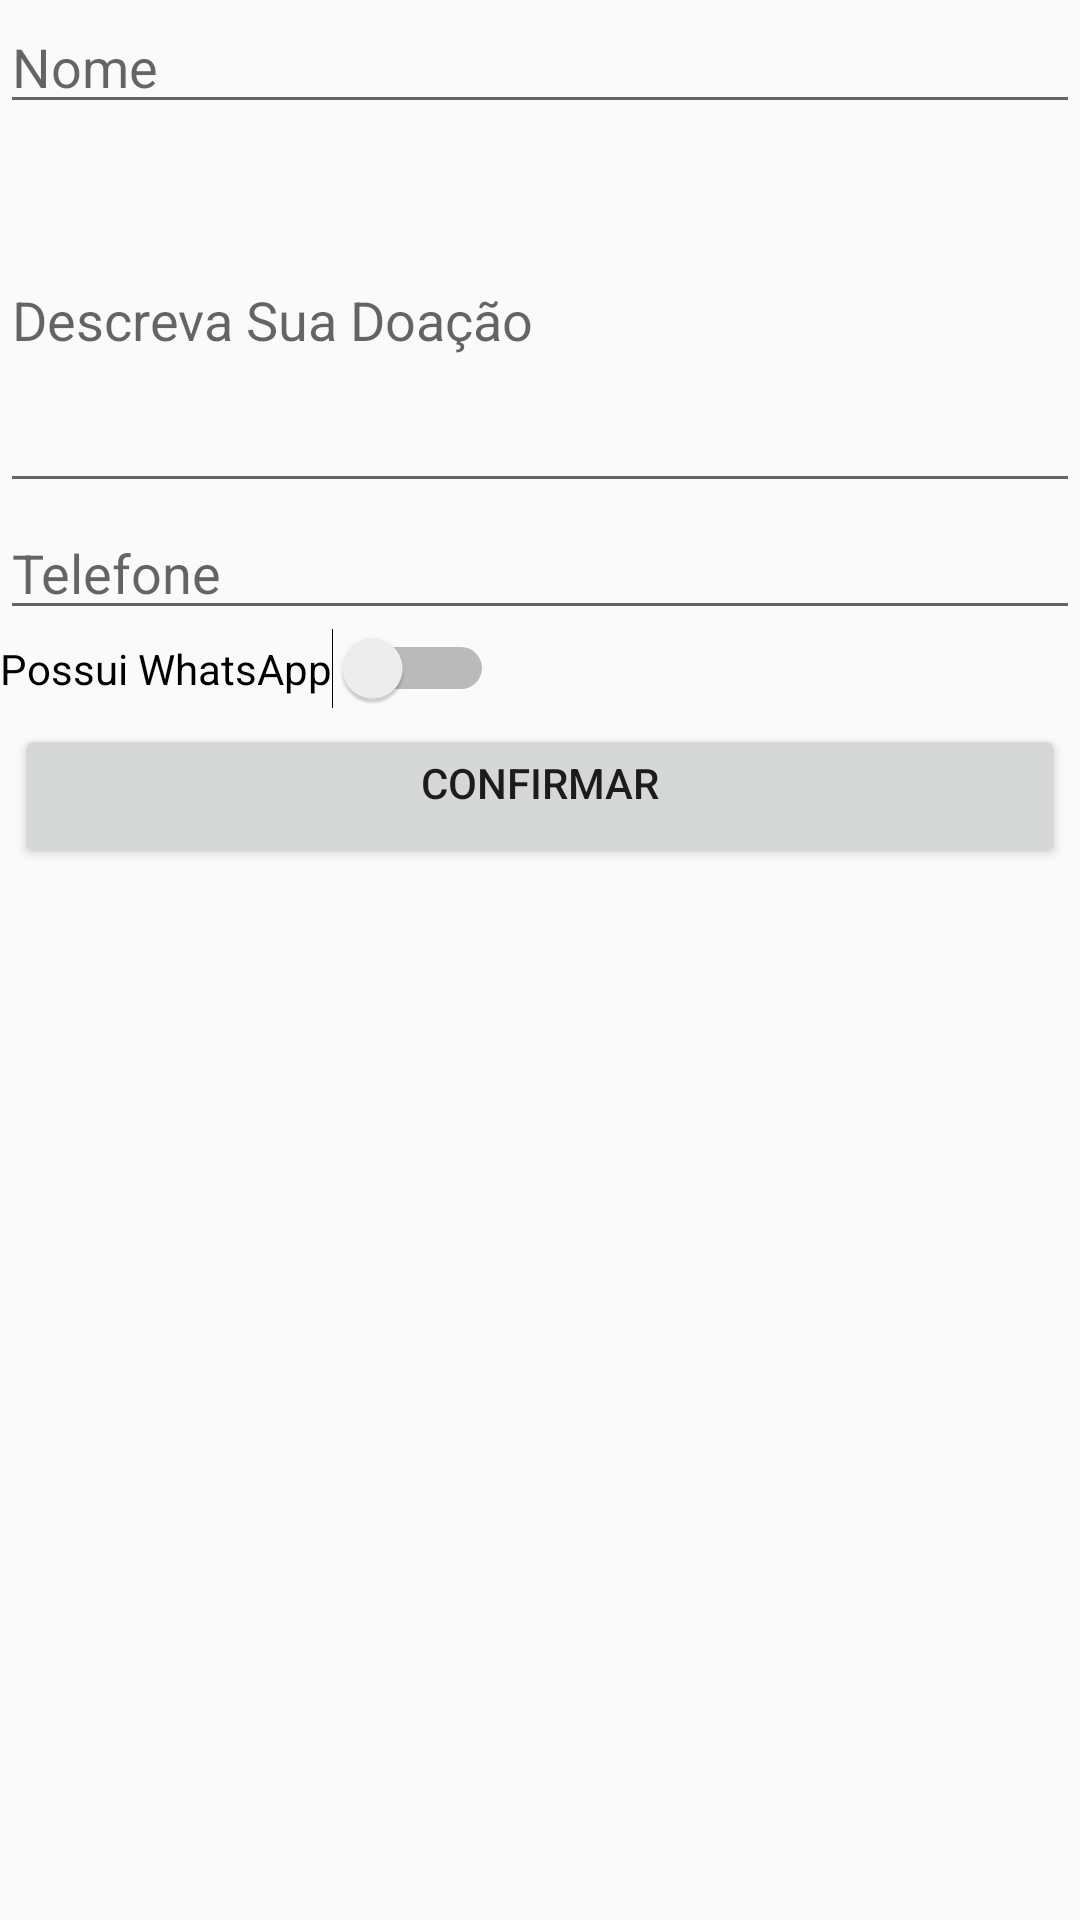

Reconstruct the res/layout file that produces this screen, plus the resources it refers to.
<!-- AndroidManifest.xml: application theme Theme.0800Restinga -->
<!-- res/layout/fragment_cad_estoudoando.xml -->
<?xml version="1.0" encoding="utf-8"?>
<LinearLayout xmlns:android="http://schemas.android.com/apk/res/android"
    android:layout_width="match_parent"
    android:layout_height="match_parent"
    android:orientation="vertical"
    >
    <EditText

        android:id="@+id/nome_doacao"
        android:layout_width="match_parent"
        android:layout_height="wrap_content"
        android:layout_below="@+id/telefone_eualugo"

        android:hint="Nome"
        android:inputType="textMultiLine"
        android:selectAllOnFocus="true"
        android:singleLine="true">

    </EditText>
    <EditText
        android:id="@+id/descritivo_doacao"
        android:layout_width="match_parent"
        android:layout_height="wrap_content"
        android:layout_below="@+id/telefone_eualugo"
        android:layout_marginTop="1dp"
        android:hint="Descreva Sua Doação"
        android:inputType="textMultiLine"
        android:selectAllOnFocus="true"
        android:lines="5"
        android:maxLines="5"
        android:singleLine="true">

    </EditText>

    <EditText
        android:id="@+id/telefone_doacao"
        android:layout_width="match_parent"
        android:layout_height="wrap_content"
        android:layout_below="@+id/descritivo_doacao"
        android:layout_marginTop="1dp"
        android:hint="Telefone"
        android:inputType="phone"
        android:phoneNumber="false"
        android:selectAllOnFocus="false"
        android:singleLine="true">

    </EditText>

    <Switch
        android:id="@+id/possuiWhatsapp_doacao"
        android:layout_width="wrap_content"
        android:layout_height="wrap_content"
        android:layout_below="@+id/descritivo_doacao"
        android:layout_marginTop="-1dp"
        android:text="Possui WhatsApp" />




    <Button

        android:id="@+id/cadastrarestoudoando"
        android:layout_margin="5dp"
        android:layout_width="match_parent"
        android:layout_height="wrap_content"
        android:gravity="center_horizontal"
        android:text="confirmar">

    </Button>


    <androidx.recyclerview.widget.RecyclerView
        android:id="@+id/recicler_estoudoando"
        android:layout_width="match_parent"
        android:layout_height="match_parent"
        />


</LinearLayout>
<!-- resources referenced by this layout -->
<resources>
  <style name="Theme.0800Restinga" parent="Theme.AppCompat.Light.NoActionBar">
  
  
  
          <item name="colorPrimary">@color/colorPrimary</item>
          <item name="colorPrimaryVariant">@color/colorPrimaryVariant</item>
          <item name="colorOnPrimary">@color/colorOnPrimary</item>
  
          <item name="colorSecondary">@color/colorSecondary</item>
          <item name="colorSecondaryVariant">@color/colorSecondaryVariant</item>
          <item name="colorOnSecondary">@color/colorOnSecondary</item>
  
          <item name="android:statusBarColor" tools:targetApi="l">?attr/colorPrimaryVariant</item>
  
  
      </style>
  <color name="colorPrimary">#1F7371</color>
  <color name="colorPrimaryVariant">#144544</color>
  <color name="colorOnPrimary">@color/white</color>
  <color name="colorSecondary">#4AA19F</color>
  <color name="colorSecondaryVariant">#3C6766</color>
  <color name="colorOnSecondary">@color/lite_blue</color>
  <color name="white">#FFFFFFFF</color>
</resources>
